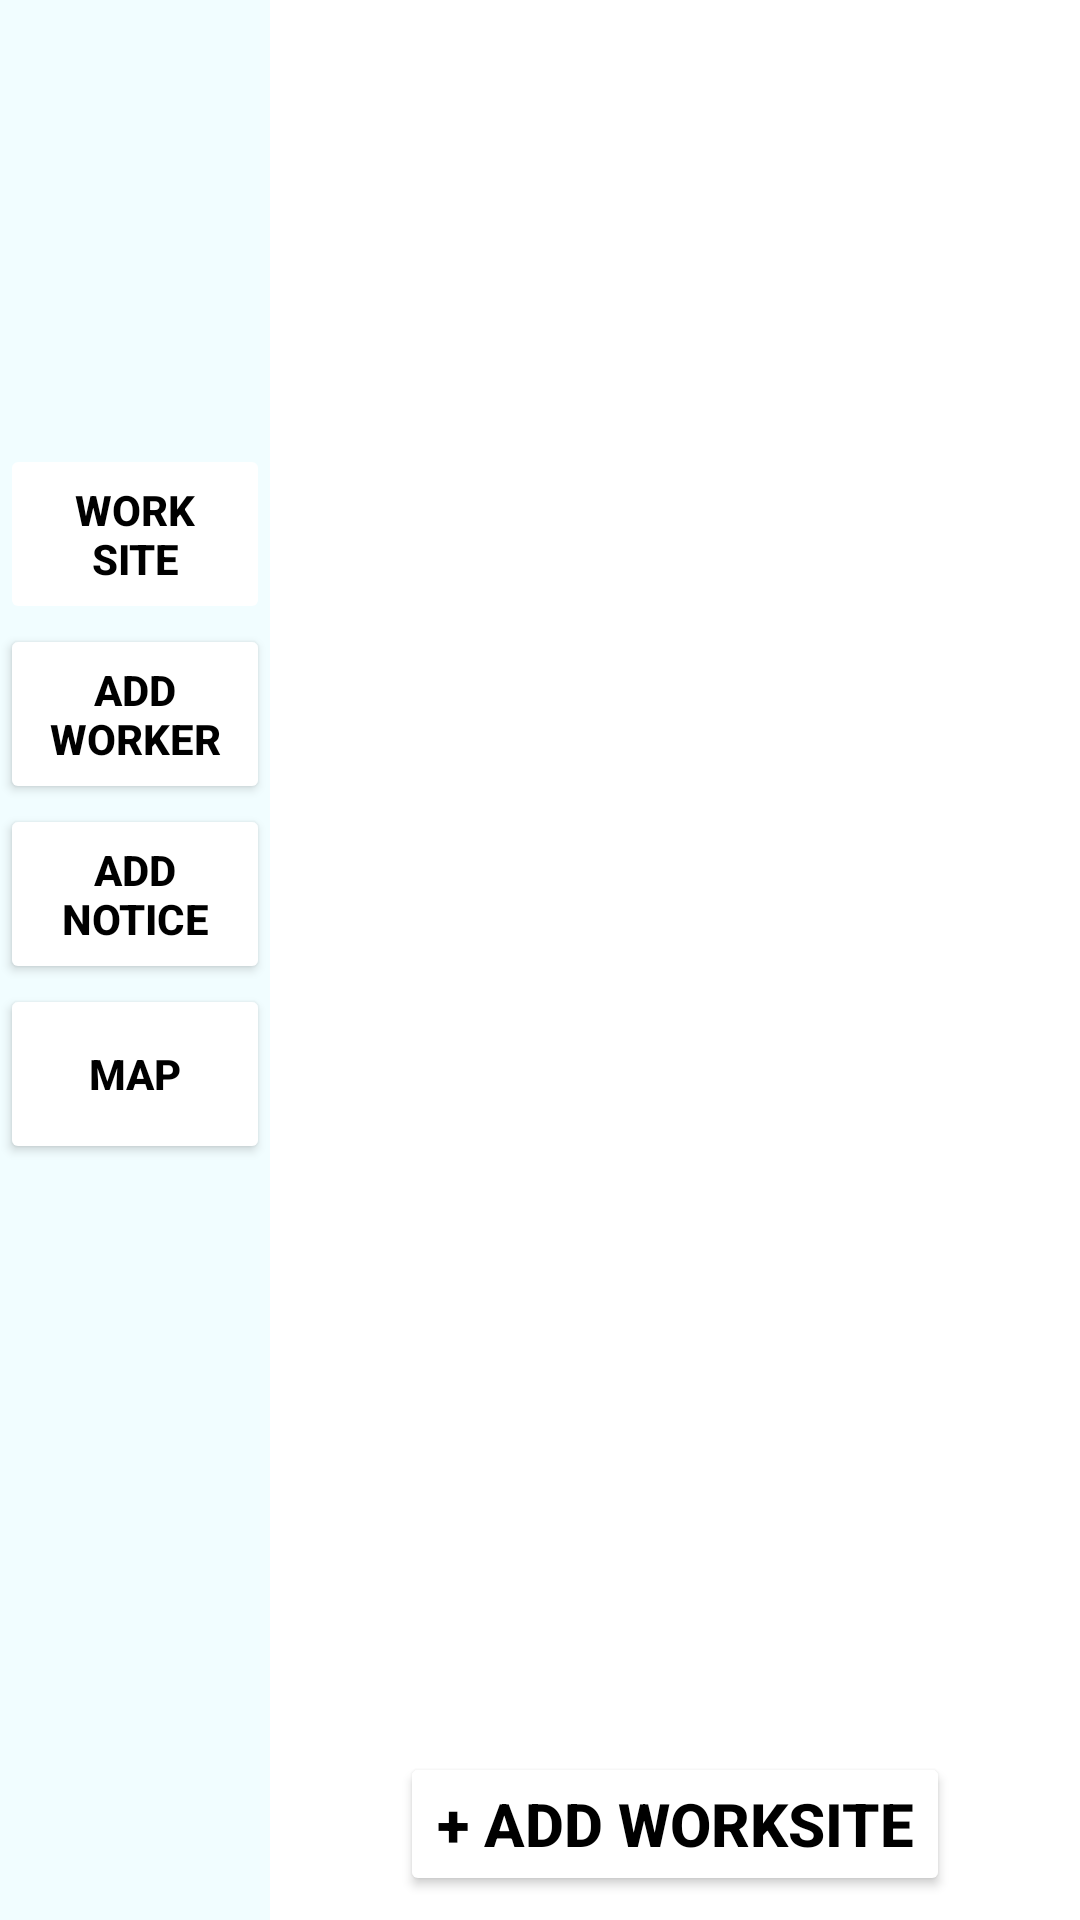

Write the Android layout XML for this screen, with the resource values it uses.
<!-- AndroidManifest.xml: application theme Theme.ManagerApp -->
<!-- res/layout/fragment_todayworksite.xml -->
<?xml version="1.0" encoding="utf-8"?>
<androidx.constraintlayout.widget.ConstraintLayout xmlns:android="http://schemas.android.com/apk/res/android"
    xmlns:app="http://schemas.android.com/apk/res-auto"
    xmlns:tools="http://schemas.android.com/tools"
    android:id="@+id/frameLayout"
    android:layout_width="match_parent"
    android:layout_height="match_parent"
    tools:context=".todayworksite.TodayWorkSiteFragment">

    <androidx.constraintlayout.widget.Guideline
        android:id="@+id/guideline2"
        android:layout_width="wrap_content"
        android:layout_height="wrap_content"
        android:orientation="vertical"
        app:layout_constraintGuide_percent="0.25" />

    <FrameLayout
        android:id="@+id/todayworksite_fl_list"
        android:layout_width="0dp"
        android:layout_height="0dp"
        android:layout_marginStart="10dp"
        android:layout_marginTop="10dp"
        android:layout_marginEnd="10dp"
        android:layout_marginBottom="10dp"
        app:layout_constraintBottom_toTopOf="@+id/guideline5"
        app:layout_constraintEnd_toEndOf="parent"
        app:layout_constraintHorizontal_bias="0.0"
        app:layout_constraintStart_toStartOf="@+id/guideline2"
        app:layout_constraintTop_toTopOf="parent"
        app:layout_constraintVertical_bias="1.0">
    </FrameLayout>

    <androidx.constraintlayout.widget.Guideline
        android:id="@+id/guideline5"
        android:layout_width="wrap_content"
        android:layout_height="wrap_content"
        android:orientation="horizontal"
        app:layout_constraintGuide_percent="0.9" />

    <androidx.constraintlayout.widget.ConstraintLayout
        android:layout_width="0dp"
        android:layout_height="match_parent"
        android:background="#F1FDFF"
        app:layout_constraintBottom_toBottomOf="parent"
        app:layout_constraintEnd_toStartOf="@+id/guideline2"
        app:layout_constraintStart_toStartOf="parent"
        app:layout_constraintTop_toTopOf="parent">

        <Button
            android:id="@+id/todayworksite_bt_worksite"
            style="@style/navBar_button"
            android:layout_marginTop="20dp"
            android:backgroundTint="#C5E1F8"
            android:enabled="false"
            android:text="@string/bt_worksite"
            app:layout_constraintEnd_toEndOf="parent"
            app:layout_constraintStart_toStartOf="parent"
            app:layout_constraintTop_toTopOf="@+id/guideline4" />

        <Button
            android:id="@+id/todayworksite_bt_addWorker"
            style="@style/navBar_button"
            android:text="@string/bt_addWorker"
            app:layout_constraintEnd_toEndOf="parent"
            app:layout_constraintHorizontal_bias="1.0"
            app:layout_constraintStart_toStartOf="parent"
            app:layout_constraintTop_toBottomOf="@+id/todayworksite_bt_worksite" />

        <Button
            android:id="@+id/todayworksite_bt_addNotice"
            style="@style/navBar_button"
            android:text="@string/bt_addNotice"
            app:layout_constraintEnd_toEndOf="parent"
            app:layout_constraintHorizontal_bias="0.0"
            app:layout_constraintStart_toStartOf="parent"
            app:layout_constraintTop_toBottomOf="@+id/todayworksite_bt_addWorker" />

        <Button
            android:id="@+id/todayworksite_map"
            style="@style/navBar_button"
            android:text="@string/bt_map"
            app:layout_constraintEnd_toEndOf="parent"
            app:layout_constraintHorizontal_bias="0.0"
            app:layout_constraintStart_toStartOf="parent"
            app:layout_constraintTop_toBottomOf="@+id/todayworksite_bt_addNotice" />

        <androidx.constraintlayout.widget.Guideline
            android:id="@+id/guideline4"
            android:layout_width="wrap_content"
            android:layout_height="wrap_content"
            android:orientation="horizontal"
            app:layout_constraintGuide_percent="0.2" />

        <androidx.constraintlayout.widget.Guideline
            android:id="@+id/guideline3"
            android:layout_width="wrap_content"
            android:layout_height="wrap_content"
            android:orientation="horizontal"
            app:layout_constraintGuide_percent="0."/>
    </androidx.constraintlayout.widget.ConstraintLayout>

    <Button
        android:id="@+id/todayworksite_bt_addWorksite"
        android:layout_width="wrap_content"
        android:layout_height="wrap_content"
        android:backgroundTint="@color/white"
        android:text="@string/bt_addWorksite"
        android:textColor="@color/black"
        android:textSize="20sp"
        android:textStyle="bold"
        app:layout_constraintBottom_toBottomOf="parent"
        app:layout_constraintEnd_toEndOf="parent"
        app:layout_constraintStart_toStartOf="@+id/guideline2"
        app:layout_constraintTop_toTopOf="@+id/guideline5" />

</androidx.constraintlayout.widget.ConstraintLayout>
<!-- resources referenced by this layout -->
<resources>
  <color name="black">#FF000000</color>
  <color name="white">#FFFFFFFF</color>
  <string name="bt_addNotice">Add Notice</string>
  <string name="bt_addWorker">Add worker</string>
  <string name="bt_addWorksite">+ Add WorkSite</string>
  <string name="bt_map">map</string>
  <string name="bt_worksite">Work Site</string>
  <style name="navBar_button">
          <item name="android:layout_width">0dp</item>
          <item name="android:layout_height">60dp</item>
          <item name="cornerRadius">0dp</item>
          <item name="android:gravity">center</item>
          <item name="android:textSize">14sp</item>
          <item name="android:textStyle">bold</item>
          <item name="android:textColor">@color/black</item>
          <item name="backgroundTint">@color/white</item>
          <item name="android:maxLines">3</item>
      </style>
  <style name="Theme.ManagerApp" parent="Theme.MaterialComponents.DayNight.DarkActionBar">
          
          <item name="colorPrimary">@color/bannercolor</item>
          <item name="colorPrimaryVariant">@color/appcolor</item>
          <item name="colorOnPrimary">@color/black</item>
          
          <item name="colorSecondary">@color/teal_200</item>
          <item name="colorSecondaryVariant">@color/teal_700</item>
          <item name="colorOnSecondary">@color/black</item>
          
          <item name="android:statusBarColor" tools:targetApi="l">?attr/colorPrimaryVariant</item>
          
      </style>
  <color name="bannercolor">#071A83</color>
  <color name="appcolor">#071A83</color>
  <color name="teal_200">#FF03DAC5</color>
  <color name="teal_700">#FF018786</color>
</resources>
